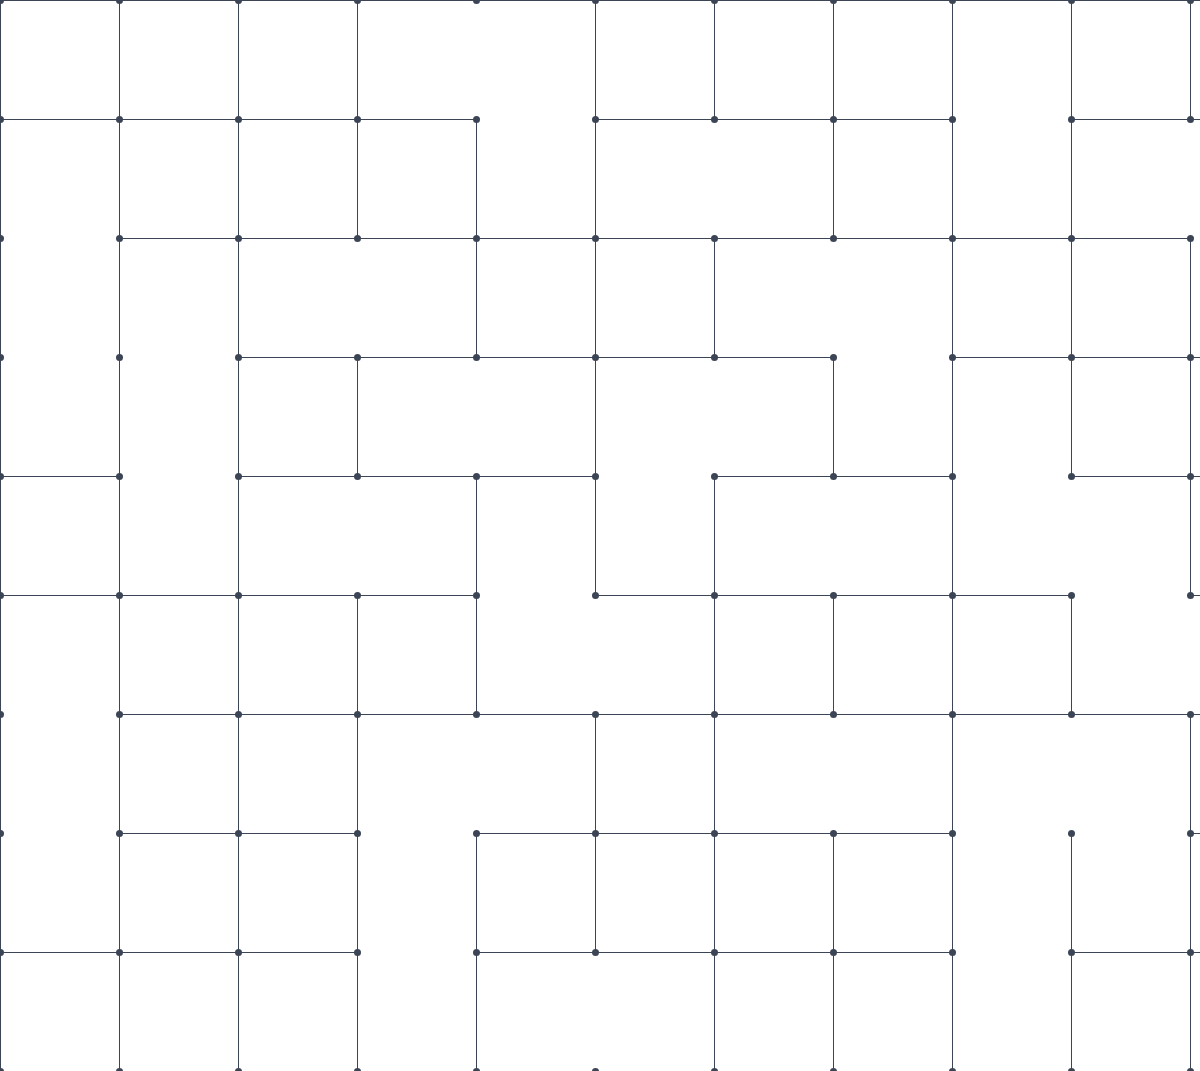
t = 0.00 s
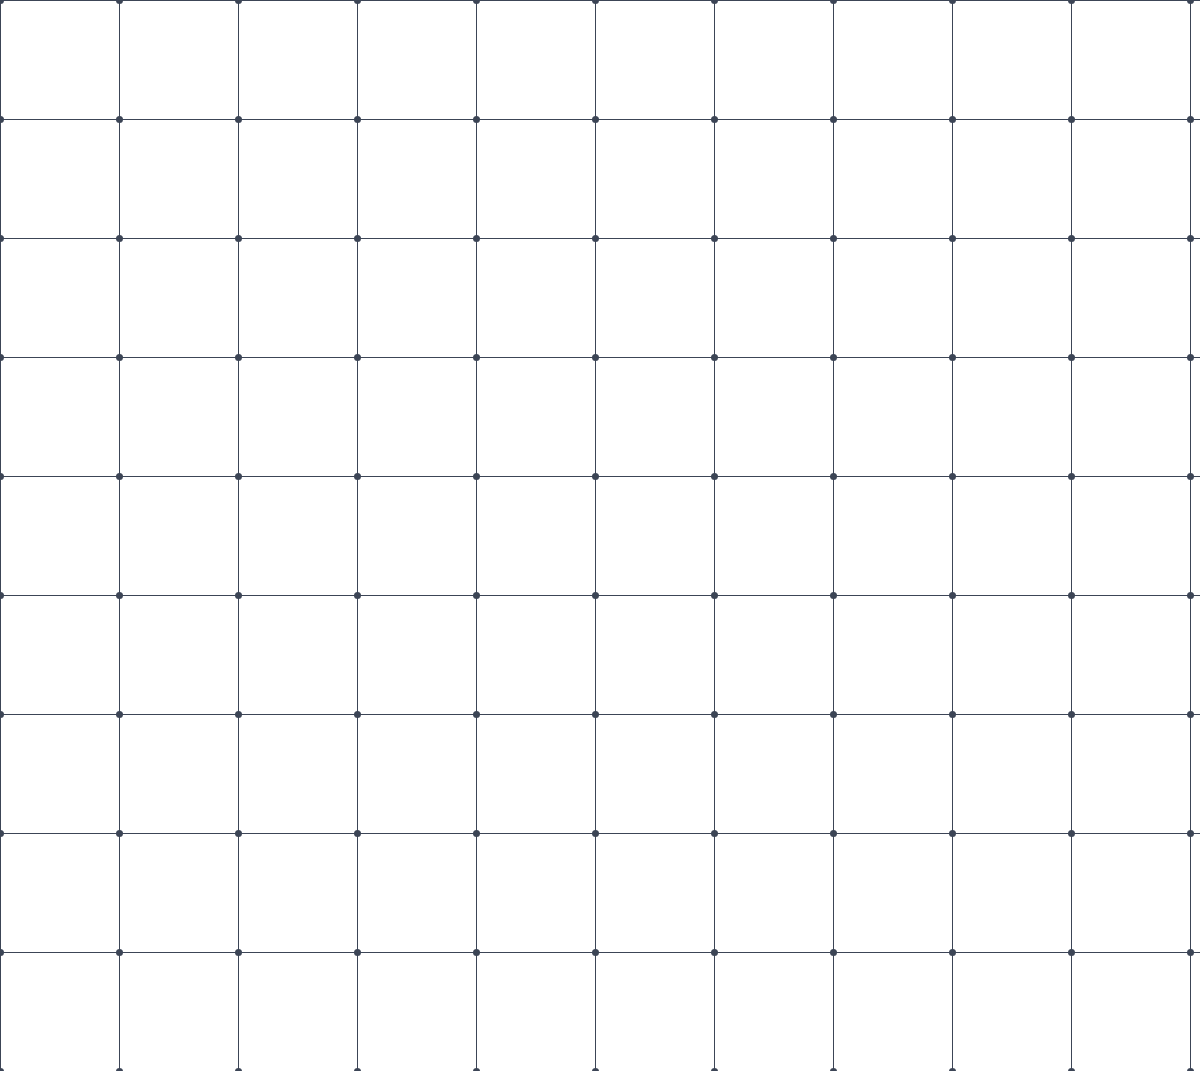
t = 1.46 s
t = 1.84 s: frame unchanged from t = 1.46 s, image omitted
t = 2.21 s: frame unchanged from t = 1.46 s, image omitted
t = 2.59 s: frame unchanged from t = 1.46 s, image omitted
t = 2.96 s: frame unchanged from t = 1.46 s, image omitted

The animated SVG that drew these frames (rendered in a browser with its animation timeline set to each time). Animation: 2 CSS @keyframes rules; one cycle of 2.96 s.

<svg width="1785" height="1071" xmlns="http://www.w3.org/2000/svg"><style>@keyframes draw{0%{stroke-dashoffset:114px;stroke-dasharray:114px}}@keyframes draw-reverse{0%{stroke-dashoffset:-114px;stroke-dasharray:114px}}</style><g fill="none" fill-rule="evenodd"><path d="M952.5 241v114M.5 3v114m0 362v114m0-352v114m0 362v114m0-709v114m0 362v114m0-352v114m0 362v114m119-947v114m0 124v114m0 362v114m0-709v114m0 362v114m0-352v114m0 362v114m119-947v114m0 362v114m0-352v114m0 362v114m0-709v114m0 362v114m0-352v114m0 362v114m119-947v114m0 5v114m0 362v114m0-352v114m119 5v114m0-352v114m0-233v114m0 362v114m0 124v114m119-947v114m0 362v114m0-352v114m0 362v114m0-709v114m0 124v114m0 362v114m119-947v114m0 362v114m0-352v114m0 362v114m0-233v114m0 124v114m119-947v114m0 5v114m0 362v114m0-352v114m0 362v114m119-471v114m0 124v114m0-709v114m0 362v114m0-352v114m0 362v114m119-947v114m0 5v114m0 362v114m0-352v114m0 362v114m119-947v114m0 362v114m0-352v114m0 362v114m0 5v114m119-947v114m0 600v114m0-709v114m0 362v114m0-352v114m0 362v114m119-947v114m0 600v114m0-709v114m0 124v114m0 362v114m119-471v114m0-352v114m0 362v114m0-709v114m0 362v114m0-352v114m0 362v114m119-947v114m0 124v114m0 362v114m0-233v114m0-352v114m0 362v114M.5 955v114m238-114v114m119-114v114m119-114v114m238-114v114m119-114v114m238-114v114m119-114v114m238-114v114m119-114v114m119-114v114M3 .5h114M3 476.5h114M3 119.5h114M3 595.5h114m5-595h114m-114 238h114m-114 476h114m-114-119h114m-114 238h114m5-833h114m-114 476h114m-114-238h114m-114 476h114m-114-595h114m-114 476h114m-114-238h114m-114 476h114m5-833h114m-114 476h114m-114-238h114m-114 476h114m-114-595h114m-114 476h114m-114-238h114m5-357h114m-114 476h114m-114 238h114m-114-357h114m-114 476h114m5-833h114m-114 238h114m-114 476h114m-114-595h114m-114 238h114m5-357h114m-114 476h114m-114-238h114m-114 476h114m-114-595h114m-114 476h114m-114-238h114m-114 476h114m5-833h114m-114 476h114m-114-238h114m-114 476h114m-114-595h114m-114 476h114m-114 238h114m5-833h114m-114 238h114m-114 476h114m-114-119h114m-114-238h114m5-357h114m-114 476h114m-114 238h114m-114-595h114m-114 238h114m5-357h114m-114 476h114m-114 238h114m-114-595h114m-114 476h114m-114-238h114m-114 476h114m5-833h114m-114 476h114m-114-238h114m-114 476h114m-114-595h114m-114 476h114m-114-238h114m-114 476h114m5-833h114m-114 476h114m-114-238h114m-114-119h114m5-119h114m-114 476h114m-114 238h114m-114-595h114m-114 476h114m-114-238h114m5-357h114m-114 476h114m-114-238h114m-114 476h114m-114-595h114m-114 238h114M3 952.5h114m5 0h114m5 0h114m124 0h114m5 0h114m5 0h114m5 0h114m124 0h114m5 0h114m5 0h114m124 0h114m5 0h114" stroke="#3C4556"/><g stroke="#3C4556"><g class="delay1"><path d="M836 357.5h114m600 476h114M357.5 479v114M3 357.5h114M833.5 479v114M955 952.5h114M476.5 717v114m119-233v114" class="line" style="animation-delay:500ms;animation:1500ms draw cubic-bezier(.58,.01,.27,1) both"/></g><g class="delay2"><path d="M1428.5 241v114m-119 124v114m-238-114v114M479 119.5h114m362 0h114m-590 476h114M714.5 122v114" class="line" style="animation-delay:620ms;animation:1500ms draw cubic-bezier(.58,.01,.27,1) both"/><path d="M1071.5 241v114"/></g><g class="delay3"><path d="M357.5 717v114m0 5v114m-238 5v114M952.5 3v114M479 238.5h114M952.5 955v114M1074 238.5h114" class="line" style="animation-delay:740ms"/></g><g class="delay4"><path d="M1431 833.5h114m-590 0h114M595.5 955v114M3 833.5h114m5-476h114m362 119h114m-352 357h114M714.5 360v114" class="line" style="animation-delay:860ms;animation:1500ms draw cubic-bezier(.58,.01,.27,1) both"/></g><g class="delay5"><path d="M1669 595.5h114M476.5 3v114m1071-114v114m-1071 243v114M1669 833.5h114m-590-595h114m-947 714h114" class="line" style="animation-delay:980ms;animation:1500ms draw cubic-bezier(.58,.01,.27,1) both"/></g><g class="delay6"><path d="M1428.5 598v114m-357 5v114m357-352v114m-119-352v114M1431 595.5h114M3 238.5h114m957 595h114" class="line" style="animation-delay:1100ms;animation:1500ms draw-reverse cubic-bezier(.58,.01,.27,1) both"/></g><g class="delay7"><path d="M1309.5 955v114M955 476.5h114M1190.5 122v114m-357 5v114M3 714.5h114m1314 238h114M833.5 717v114M1074 595.5h114" class="line" style="animation-delay:1220ms;animation:1500ms draw-reverse cubic-bezier(.58,.01,.27,1) both"/></g><g class="delay8"><path d="M598 833.5h114M1666.5 479v114m-476-233v114m-1071 5v114m2.5-473.5h114m362 476h114m838-357h114" class="line" style="animation-delay:1340ms"/></g><g class="delay9"><path d="M1431 357.5h114m-114 357h114m-1423-238h114M1190.5 598v114m-833-471v114m1309-233v114" class="line" style="animation-delay:1460ms;animation:1500ms draw-reverse cubic-bezier(.58,.01,.27,1) both"/></g></g><g fill="#3C4556"><circle cx="3.5" cy="3.5" r="3.5" transform="translate(-3 1068)"/><circle cx="3.5" cy="3.5" r="3.5" transform="translate(116 1068)"/><circle cx="3.5" cy="3.5" r="3.5" transform="translate(235 1068)"/><circle cx="3.5" cy="3.5" r="3.5" transform="translate(354 1068)"/><circle cx="3.5" cy="3.5" r="3.5" transform="translate(473 1068)"/><circle cx="3.5" cy="3.5" r="3.5" transform="translate(592 1068)"/><circle cx="3.5" cy="3.5" r="3.5" transform="translate(711 1068)"/><circle cx="3.5" cy="3.5" r="3.5" transform="translate(830 1068)"/><circle cx="3.5" cy="3.5" r="3.5" transform="translate(949 1068)"/><circle cx="3.5" cy="3.5" r="3.5" transform="translate(1068 1068)"/><circle cx="3.5" cy="3.5" r="3.5" transform="translate(1187 1068)"/><circle cx="3.5" cy="3.5" r="3.5" transform="translate(1306 1068)"/><circle cx="3.5" cy="3.5" r="3.5" transform="translate(1425 1068)"/><circle cx="3.5" cy="3.5" r="3.5" transform="translate(1544 1068)"/><circle cx="3.5" cy="3.5" r="3.5" transform="translate(1663 1068)"/><circle cx="3.5" cy="3.5" r="3.5" transform="translate(1782 1068)"/><circle cx="3.5" cy="3.5" r="3.5" transform="translate(-3 949)"/><circle cx="3.5" cy="3.5" r="3.5" transform="translate(116 949)"/><circle cx="3.5" cy="3.5" r="3.5" transform="translate(235 949)"/><circle cx="3.5" cy="3.5" r="3.5" transform="translate(354 949)"/><circle cx="3.5" cy="3.5" r="3.5" transform="translate(473 949)"/><circle cx="3.5" cy="3.5" r="3.5" transform="translate(592 949)"/><circle cx="3.5" cy="3.5" r="3.5" transform="translate(711 949)"/><circle cx="3.5" cy="3.5" r="3.5" transform="translate(830 949)"/><circle cx="3.5" cy="3.5" r="3.5" transform="translate(949 949)"/><circle cx="3.5" cy="3.5" r="3.5" transform="translate(1068 949)"/><circle cx="3.5" cy="3.5" r="3.5" transform="translate(1187 949)"/><circle cx="3.5" cy="3.5" r="3.5" transform="translate(1306 949)"/><circle cx="3.5" cy="3.5" r="3.5" transform="translate(1425 949)"/><circle cx="3.5" cy="3.5" r="3.5" transform="translate(1544 949)"/><circle cx="3.5" cy="3.5" r="3.5" transform="translate(1663 949)"/><circle cx="3.5" cy="3.5" r="3.5" transform="translate(1782 949)"/><circle cx="3.5" cy="3.5" r="3.5" transform="translate(-3 830)"/><circle cx="3.5" cy="3.5" r="3.5" transform="translate(116 830)"/><circle cx="3.5" cy="3.5" r="3.5" transform="translate(235 830)"/><circle cx="3.5" cy="3.5" r="3.5" transform="translate(354 830)"/><circle cx="3.5" cy="3.5" r="3.5" transform="translate(473 830)"/><circle cx="3.5" cy="3.5" r="3.5" transform="translate(592 830)"/><circle cx="3.5" cy="3.5" r="3.5" transform="translate(711 830)"/><circle cx="3.5" cy="3.5" r="3.5" transform="translate(830 830)"/><circle cx="3.5" cy="3.5" r="3.5" transform="translate(949 830)"/><circle cx="3.5" cy="3.5" r="3.5" transform="translate(1068 830)"/><circle cx="3.5" cy="3.5" r="3.5" transform="translate(1187 830)"/><circle cx="3.5" cy="3.5" r="3.5" transform="translate(1306 830)"/><circle cx="3.5" cy="3.5" r="3.5" transform="translate(1425 830)"/><circle cx="3.5" cy="3.5" r="3.5" transform="translate(1544 830)"/><circle cx="3.5" cy="3.5" r="3.5" transform="translate(1663 830)"/><circle cx="3.5" cy="3.5" r="3.5" transform="translate(1782 830)"/><circle cx="3.5" cy="3.5" r="3.5" transform="translate(-3 711)"/><circle cx="3.5" cy="3.5" r="3.5" transform="translate(116 711)"/><circle cx="3.5" cy="3.5" r="3.5" transform="translate(235 711)"/><circle cx="3.5" cy="3.5" r="3.5" transform="translate(354 711)"/><circle cx="3.5" cy="3.5" r="3.5" transform="translate(473 711)"/><circle cx="3.5" cy="3.5" r="3.5" transform="translate(592 711)"/><circle cx="3.5" cy="3.5" r="3.5" transform="translate(711 711)"/><circle cx="3.5" cy="3.5" r="3.5" transform="translate(830 711)"/><circle cx="3.5" cy="3.5" r="3.5" transform="translate(949 711)"/><circle cx="3.5" cy="3.5" r="3.5" transform="translate(1068 711)"/><circle cx="3.5" cy="3.5" r="3.5" transform="translate(1187 711)"/><circle cx="3.5" cy="3.5" r="3.5" transform="translate(1306 711)"/><circle cx="3.5" cy="3.5" r="3.5" transform="translate(1425 711)"/><circle cx="3.5" cy="3.5" r="3.5" transform="translate(1544 711)"/><circle cx="3.5" cy="3.5" r="3.5" transform="translate(1663 711)"/><circle cx="3.5" cy="3.5" r="3.5" transform="translate(1782 711)"/><g><circle cx="3.5" cy="3.5" r="3.5" transform="translate(-3 592)"/><circle cx="3.5" cy="3.5" r="3.5" transform="translate(116 592)"/><circle cx="3.5" cy="3.5" r="3.5" transform="translate(235 592)"/><circle cx="3.5" cy="3.5" r="3.5" transform="translate(354 592)"/><circle cx="3.5" cy="3.5" r="3.5" transform="translate(473 592)"/><circle cx="3.5" cy="3.5" r="3.5" transform="translate(592 592)"/><circle cx="3.5" cy="3.5" r="3.5" transform="translate(711 592)"/><circle cx="3.5" cy="3.5" r="3.5" transform="translate(830 592)"/><circle cx="3.5" cy="3.5" r="3.5" transform="translate(949 592)"/><circle cx="3.5" cy="3.5" r="3.5" transform="translate(1068 592)"/><circle cx="3.5" cy="3.5" r="3.5" transform="translate(1187 592)"/><circle cx="3.5" cy="3.5" r="3.5" transform="translate(1306 592)"/><circle cx="3.5" cy="3.5" r="3.5" transform="translate(1425 592)"/><circle cx="3.5" cy="3.5" r="3.5" transform="translate(1544 592)"/><circle cx="3.5" cy="3.5" r="3.5" transform="translate(1663 592)"/><circle cx="3.5" cy="3.5" r="3.5" transform="translate(1782 592)"/></g><g><circle cx="3.5" cy="3.5" r="3.5" transform="translate(-3 473)"/><circle cx="3.5" cy="3.5" r="3.5" transform="translate(116 473)"/><circle cx="3.5" cy="3.5" r="3.5" transform="translate(235 473)"/><circle cx="3.5" cy="3.5" r="3.5" transform="translate(354 473)"/><circle cx="3.5" cy="3.5" r="3.5" transform="translate(473 473)"/><circle cx="3.5" cy="3.5" r="3.5" transform="translate(592 473)"/><circle cx="3.5" cy="3.5" r="3.5" transform="translate(711 473)"/><circle cx="3.5" cy="3.5" r="3.5" transform="translate(830 473)"/><circle cx="3.5" cy="3.5" r="3.5" transform="translate(949 473)"/><circle cx="3.5" cy="3.5" r="3.5" transform="translate(1068 473)"/><circle cx="3.5" cy="3.5" r="3.5" transform="translate(1187 473)"/><circle cx="3.5" cy="3.5" r="3.5" transform="translate(1306 473)"/><circle cx="3.5" cy="3.5" r="3.5" transform="translate(1425 473)"/><circle cx="3.5" cy="3.5" r="3.5" transform="translate(1544 473)"/><circle cx="3.5" cy="3.5" r="3.5" transform="translate(1663 473)"/><circle cx="3.5" cy="3.5" r="3.5" transform="translate(1782 473)"/></g><g><circle cx="3.5" cy="3.5" r="3.5" transform="translate(-3 354)"/><circle cx="3.5" cy="3.5" r="3.5" transform="translate(116 354)"/><circle cx="3.5" cy="3.5" r="3.5" transform="translate(235 354)"/><circle cx="3.5" cy="3.5" r="3.5" transform="translate(354 354)"/><circle cx="3.5" cy="3.5" r="3.5" transform="translate(473 354)"/><circle cx="3.5" cy="3.5" r="3.5" transform="translate(592 354)"/><circle cx="3.5" cy="3.5" r="3.5" transform="translate(711 354)"/><circle cx="3.5" cy="3.5" r="3.5" transform="translate(830 354)"/><circle cx="3.5" cy="3.5" r="3.5" transform="translate(949 354)"/><circle cx="3.5" cy="3.5" r="3.5" transform="translate(1068 354)"/><circle cx="3.5" cy="3.5" r="3.5" transform="translate(1187 354)"/><circle cx="3.5" cy="3.5" r="3.5" transform="translate(1306 354)"/><circle cx="3.5" cy="3.5" r="3.5" transform="translate(1425 354)"/><circle cx="3.5" cy="3.5" r="3.5" transform="translate(1544 354)"/><circle cx="3.5" cy="3.5" r="3.5" transform="translate(1663 354)"/><circle cx="3.5" cy="3.5" r="3.5" transform="translate(1782 354)"/></g><g><circle cx="3.5" cy="3.5" r="3.5" transform="translate(-3 235)"/><circle cx="3.5" cy="3.5" r="3.5" transform="translate(116 235)"/><circle cx="3.5" cy="3.5" r="3.5" transform="translate(235 235)"/><circle cx="3.5" cy="3.5" r="3.5" transform="translate(354 235)"/><circle cx="3.5" cy="3.5" r="3.5" transform="translate(473 235)"/><circle cx="3.5" cy="3.5" r="3.5" transform="translate(592 235)"/><circle cx="3.5" cy="3.5" r="3.5" transform="translate(711 235)"/><circle cx="3.5" cy="3.5" r="3.5" transform="translate(830 235)"/><circle cx="3.5" cy="3.5" r="3.5" transform="translate(949 235)"/><circle cx="3.5" cy="3.5" r="3.5" transform="translate(1068 235)"/><circle cx="3.5" cy="3.5" r="3.5" transform="translate(1187 235)"/><circle cx="3.5" cy="3.5" r="3.5" transform="translate(1306 235)"/><circle cx="3.5" cy="3.5" r="3.5" transform="translate(1425 235)"/><circle cx="3.5" cy="3.5" r="3.5" transform="translate(1544 235)"/><circle cx="3.5" cy="3.5" r="3.5" transform="translate(1663 235)"/><circle cx="3.5" cy="3.5" r="3.5" transform="translate(1782 235)"/></g><g><circle cx="3.5" cy="3.5" r="3.5" transform="translate(-3 116)"/><circle cx="3.5" cy="3.5" r="3.5" transform="translate(116 116)"/><circle cx="3.5" cy="3.5" r="3.5" transform="translate(235 116)"/><circle cx="3.5" cy="3.5" r="3.5" transform="translate(354 116)"/><circle cx="3.5" cy="3.5" r="3.5" transform="translate(473 116)"/><circle cx="3.5" cy="3.5" r="3.5" transform="translate(592 116)"/><circle cx="3.5" cy="3.5" r="3.5" transform="translate(711 116)"/><circle cx="3.5" cy="3.5" r="3.5" transform="translate(830 116)"/><circle cx="3.5" cy="3.5" r="3.5" transform="translate(949 116)"/><circle cx="3.5" cy="3.5" r="3.5" transform="translate(1068 116)"/><circle cx="3.5" cy="3.5" r="3.5" transform="translate(1187 116)"/><circle cx="3.5" cy="3.5" r="3.5" transform="translate(1306 116)"/><circle cx="3.5" cy="3.5" r="3.5" transform="translate(1425 116)"/><circle cx="3.5" cy="3.5" r="3.5" transform="translate(1544 116)"/><circle cx="3.5" cy="3.5" r="3.5" transform="translate(1663 116)"/><circle cx="3.5" cy="3.5" r="3.5" transform="translate(1782 116)"/></g><g><circle cx="3.5" cy="3.5" r="3.5" transform="translate(-3 -3)"/><circle cx="3.5" cy="3.5" r="3.5" transform="translate(116 -3)"/><circle cx="3.5" cy="3.5" r="3.5" transform="translate(235 -3)"/><circle cx="3.5" cy="3.5" r="3.5" transform="translate(354 -3)"/><circle cx="3.5" cy="3.5" r="3.5" transform="translate(473 -3)"/><circle cx="3.5" cy="3.5" r="3.5" transform="translate(592 -3)"/><circle cx="3.5" cy="3.5" r="3.5" transform="translate(711 -3)"/><circle cx="3.5" cy="3.5" r="3.5" transform="translate(830 -3)"/><circle cx="3.5" cy="3.5" r="3.5" transform="translate(949 -3)"/><circle cx="3.5" cy="3.5" r="3.5" transform="translate(1068 -3)"/><circle cx="3.5" cy="3.5" r="3.5" transform="translate(1187 -3)"/><circle cx="3.5" cy="3.5" r="3.5" transform="translate(1306 -3)"/><circle cx="3.5" cy="3.5" r="3.5" transform="translate(1425 -3)"/><circle cx="3.5" cy="3.5" r="3.5" transform="translate(1544 -3)"/><circle cx="3.5" cy="3.5" r="3.5" transform="translate(1663 -3)"/><circle cx="3.5" cy="3.5" r="3.5" transform="translate(1782 -3)"/></g></g></g></svg>